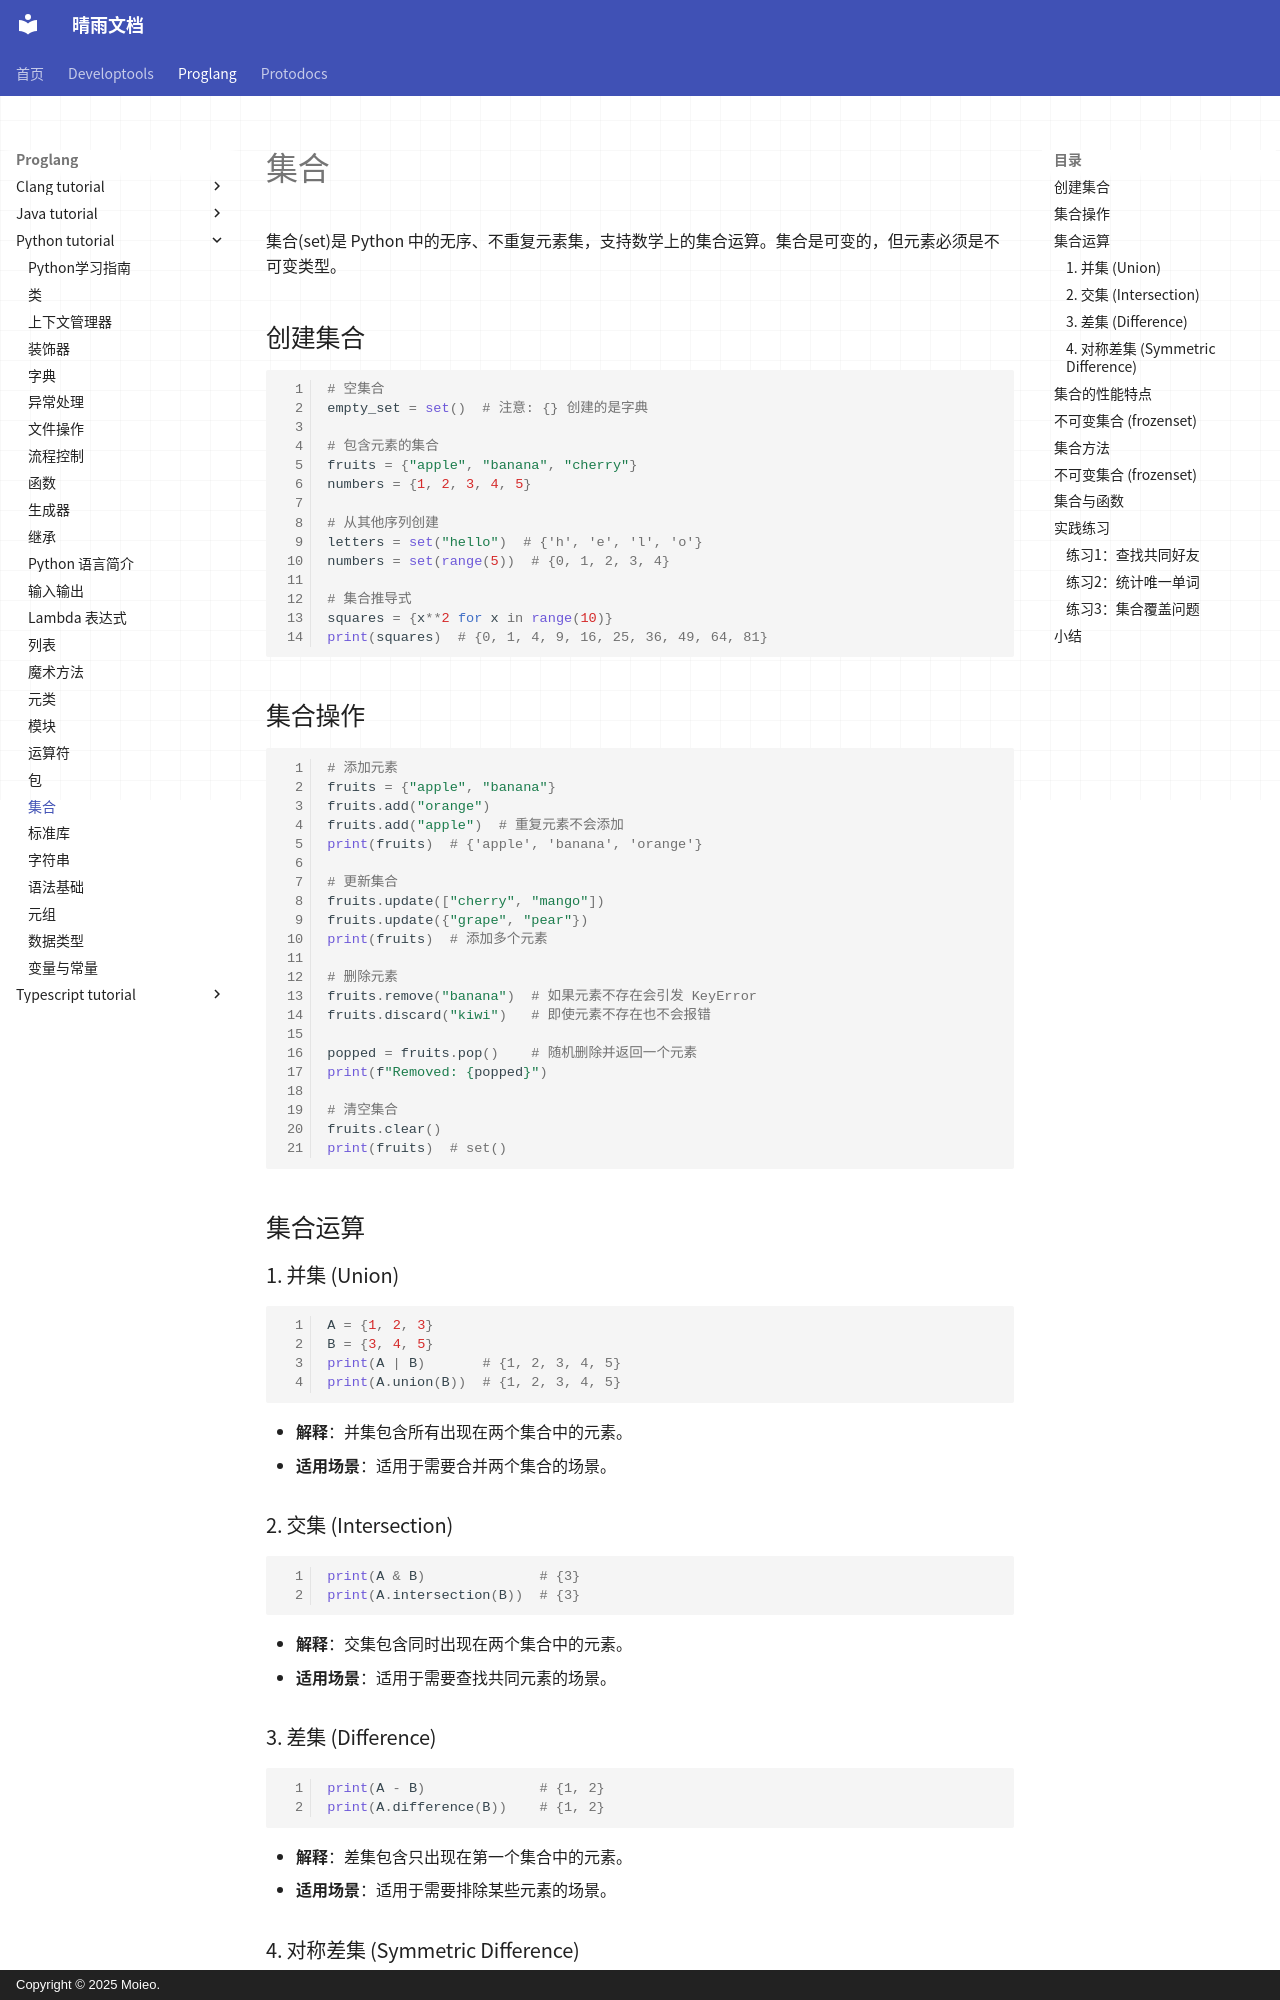

repository: moieo/qingyu-documents · page: proglang/python-tutorial/set/index.html · generator: mkdocs · copyright: Copyright © 2025 Moieo.

# 集合

集合(set)是 Python 中的无序、不重复元素集，支持数学上的集合运算。集合是可变的，但元素必须是不可变类型。

## 创建集合

```python
# 空集合
empty_set = set()  # 注意: {} 创建的是字典

# 包含元素的集合
fruits = {"apple", "banana", "cherry"}
numbers = {1, 2, 3, 4, 5}

# 从其他序列创建
letters = set("hello")  # {'h', 'e', 'l', 'o'}
numbers = set(range(5))  # {0, 1, 2, 3, 4}

# 集合推导式
squares = {x**2 for x in range(10)}
print(squares)  # {0, 1, 4, 9, 16, 25, 36, 49, 64, 81}
```

## 集合操作

```python
# 添加元素
fruits = {"apple", "banana"}
fruits.add("orange")
fruits.add("apple")  # 重复元素不会添加
print(fruits)  # {'apple', 'banana', 'orange'}

# 更新集合
fruits.update(["cherry", "mango"])
fruits.update({"grape", "pear"})
print(fruits)  # 添加多个元素

# 删除元素
fruits.remove("banana")  # 如果元素不存在会引发 KeyError
fruits.discard("kiwi")   # 即使元素不存在也不会报错

popped = fruits.pop()    # 随机删除并返回一个元素
print(f"Removed: {popped}")

# 清空集合
fruits.clear()
print(fruits)  # set()
```

## 集合运算

### 1. 并集 (Union)

```python
A = {1, 2, 3}
B = {3, 4, 5}
print(A | B)       # {1, 2, 3, 4, 5}
print(A.union(B))  # {1, 2, 3, 4, 5}
```

- **解释**：并集包含所有出现在两个集合中的元素。
- **适用场景**：适用于需要合并两个集合的场景。

### 2. 交集 (Intersection)

```python
print(A & B)              # {3}
print(A.intersection(B))  # {3}
```

- **解释**：交集包含同时出现在两个集合中的元素。
- **适用场景**：适用于需要查找共同元素的场景。

### 3. 差集 (Difference)

```python
print(A - B)              # {1, 2}
print(A.difference(B))    # {1, 2}
```

- **解释**：差集包含只出现在第一个集合中的元素。
- **适用场景**：适用于需要排除某些元素的场景。
